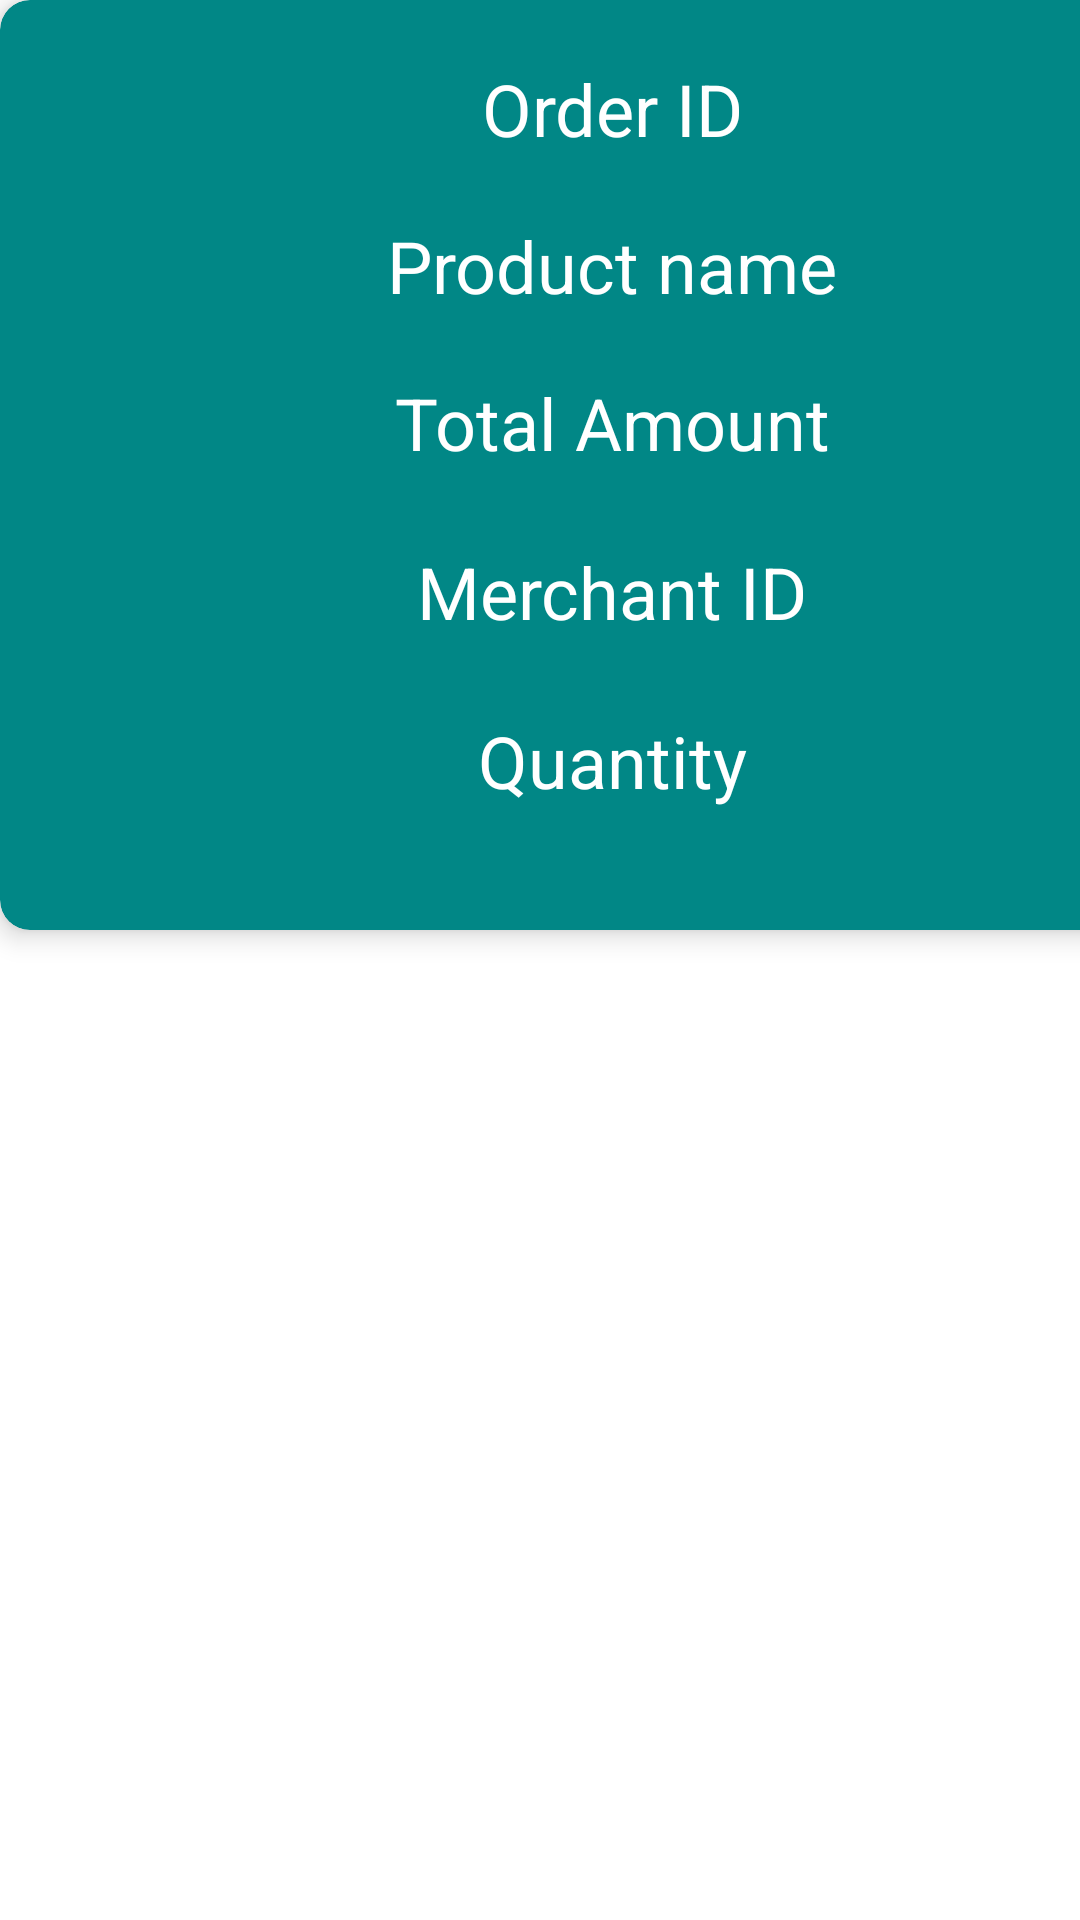

The Android layout XML behind this screen, and the referenced resources:
<!-- AndroidManifest.xml: application theme Theme.MedSavvy -->
<!-- res/layout/card_order_history.xml -->
<?xml version="1.0" encoding="utf-8"?>
<androidx.constraintlayout.widget.ConstraintLayout
    xmlns:android="http://schemas.android.com/apk/res/android"
    xmlns:app="http://schemas.android.com/apk/res-auto"
    xmlns:tools="http://schemas.android.com/tools"
    android:layout_width="match_parent"
    android:layout_height="wrap_content"
    android:layout_marginBottom="20dp">


    <androidx.cardview.widget.CardView
        android:layout_width="408dp"
        android:layout_height="310dp"
        android:outlineSpotShadowColor="@color/black_custom"
        app:cardBackgroundColor="@color/teal_700"
        app:cardCornerRadius="10dp"
        app:cardElevation="5dp"
        app:layout_constraintEnd_toEndOf="parent"
        app:layout_constraintHorizontal_bias="0.0"
        app:layout_constraintStart_toStartOf="parent"
        app:layout_constraintTop_toTopOf="parent">

        <androidx.constraintlayout.widget.ConstraintLayout
            android:layout_width="match_parent"
            android:layout_height="wrap_content">

            <TextView
                android:id="@+id/tv_ordhist_oid"
                android:layout_width="0dp"
                android:layout_height="wrap_content"
                android:layout_marginTop="20dp"
                android:gravity="center"
                android:text="Order ID"
                android:textColor="@color/white"
                android:textSize="24sp"
                app:layout_constraintEnd_toEndOf="parent"
                app:layout_constraintHorizontal_bias="0.498"
                app:layout_constraintStart_toStartOf="parent"
                app:layout_constraintTop_toTopOf="parent" />

            <TextView
                android:id="@+id/tv_ordhist_prodname"
                android:layout_width="0dp"
                android:layout_height="wrap_content"
                android:layout_marginTop="20dp"
                android:gravity="center"
                android:text="Product name"
                android:textColor="@color/white"
                android:textSize="24sp"
                app:layout_constraintEnd_toEndOf="parent"
                app:layout_constraintHorizontal_bias="0.0"
                app:layout_constraintStart_toStartOf="parent"
                app:layout_constraintTop_toBottomOf="@+id/tv_ordhist_oid" />

            <TextView
                android:id="@+id/tv_ordhist_amount"
                android:layout_width="0dp"
                android:layout_height="wrap_content"
                android:layout_marginTop="20dp"
                android:gravity="center"
                android:text="Total Amount"
                android:textColor="@color/white"
                android:textSize="24sp"
                app:layout_constraintEnd_toEndOf="parent"
                app:layout_constraintStart_toStartOf="parent"
                app:layout_constraintTop_toBottomOf="@+id/tv_ordhist_prodname" />

            <TextView
                android:id="@+id/tv_ordhist_merchid"
                android:layout_width="0dp"
                android:layout_height="wrap_content"
                android:layout_marginTop="24dp"
                android:gravity="center"
                android:text="Merchant ID"
                android:textColor="@color/white"
                android:textSize="24sp"
                app:layout_constraintEnd_toEndOf="parent"
                app:layout_constraintHorizontal_bias="0.0"
                app:layout_constraintStart_toStartOf="parent"
                app:layout_constraintTop_toBottomOf="@+id/tv_ordhist_amount" />

            <TextView
                android:id="@+id/tv_ordhist_quant"
                android:layout_width="0dp"
                android:layout_height="wrap_content"
                android:layout_marginTop="24dp"
                android:gravity="center"
                android:text="Quantity"
                android:textColor="@color/white"
                android:textSize="24sp"
                app:layout_constraintEnd_toEndOf="parent"
                app:layout_constraintHorizontal_bias="0.0"
                app:layout_constraintStart_toStartOf="parent"
                app:layout_constraintTop_toBottomOf="@+id/tv_ordhist_merchid" />

        </androidx.constraintlayout.widget.ConstraintLayout>

    </androidx.cardview.widget.CardView>

</androidx.constraintlayout.widget.ConstraintLayout>
<!-- resources referenced by this layout -->
<resources>
  <color name="black_custom">#222</color>
  <color name="teal_700">#FF018786</color>
  <color name="white">#FFFFFFFF</color>
  <style name="Theme.MedSavvy" parent="Theme.MaterialComponents.Light.NoActionBar">
          
          <item name="android:forceDarkAllowed" tools:targetApi="q">false</item>
          <item name="colorPrimaryVariant">@color/black</item>
          <item name="colorOnPrimary">@color/white</item>
          
          <item name="colorSecondary">@color/teal_200</item>
          <item name="colorSecondaryVariant">@color/teal_700</item>
          <item name="colorOnSecondary">@color/black</item>
          
          <item name="android:statusBarColor" tools:targetApi="l">?attr/colorPrimaryVariant</item>
          
      </style>
  <color name="black">#000000</color>
  <color name="teal_200">#FF03DAC5</color>
</resources>
